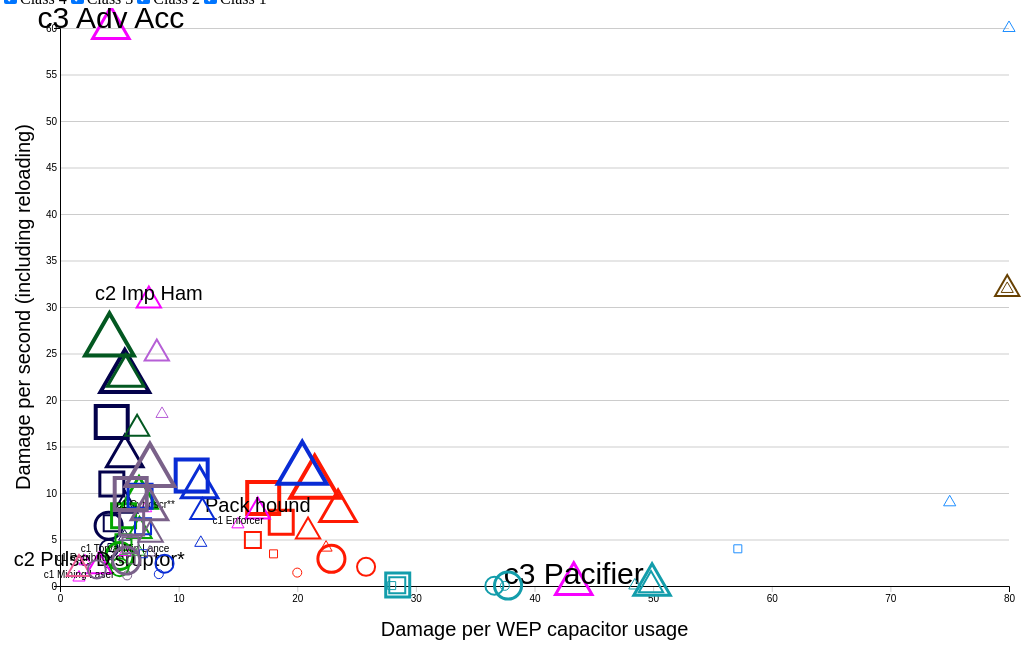
D3 v4 page, settled after 360 driven frames (6 s of simulated time); the page loaded 1 data file(s).



var csv_rows = [];
d3.tsv("elite-weapon-data.tsv", function(error, csv_rows_a) {
    if (error)
      document.getElementById("errors").innerHTML = "Couldn't load file: " + error.statusText;
    else {
      csv_rows = csv_rows_a;
      setup_controls();
      init_chart();
      update_chart();
    }
  });


var shapes = {
  "fixed": d3.symbol().type(d3.symbolTriangle),
  "gimbal": d3.symbol().type(d3.symbolSquare),
  "turret": d3.symbol().type(d3.symbolCircle),
  "": d3.symbol().type(d3.symbolWye),
};

var g = 0;
var x = 0;
var y = 0;
var width = 0, height = 0;
function damage(d) { 
  var damage = document.getElementById('ShieldDps').checked ? d.DPSvS : 
               document.getElementById('HullDps').checked ? d.DPSvH : d.DPSvM;
  if (document.getElementById('range500').checked)
    damage *= d.Range500m;
  else if (document.getElementById('range2000').checked)
    damage *= d.Range2km;
  return damage
}
function xvalue(d) {
  if (document.getElementById('xunitdrain').checked)
    return d.Draw;
  if (document.getElementById('ShieldDps').checked)
    return d.EvS;
  return d.EvH;
}
function init_chart() {  
  var margin = {top: 20, right: 15, bottom: 60, left: 60}
  width = window.innerWidth - margin.left - margin.right
  height = window.innerHeight - document.getElementById('controls').offsetHeight -10 - margin.top - margin.bottom;

  var chart = d3.select('svg#chart')
      .attr('width', width + margin.right + margin.left)
      .attr('height', height + margin.top + margin.bottom)
      .attr('class', 'chart');

  var main = chart.append('g')
    .attr('transform', 'translate(' + margin.left + ',' + margin.top + ')')
    .attr('width', width)
    .attr('height', height)
    .attr('class', 'main');   
      
  main.append('g')
    .attr('transform', 'translate(0,' + height + ')')
    .attr('id', 'bottomaxis');
  main.append('g')
    .attr('transform', 'translate(0,0)')
    .attr('id', 'leftaxis');

  // axis labels
  main.append('text')
    .attr('id', 'xaxislabel')
    .style('text-anchor', 'middle')
    .style('font-size', '20px')
    .attr('transform', `translate(${width/2}, ${height + 50})`);

  // axis labels
  main.append('text')
    .attr('id', 'yaxislabel')
    .style('text-anchor', 'middle')
    .style('font-size', '20px')
    .attr('transform', `translate(-30, ${height/2}) rotate(-90)`)    
    .text('Damage per second (including reloading)');

  g = main.append("svg:g"); 
}

function update_chart() {
  var t = d3.transition()
      .duration(250);
  data = csv_rows.filter(d=>document.getElementById('weapon'+d.Type).checked);
  data = data.filter(d=>document.getElementById('track'+d.Track).checked);
  data = data.filter(d=>document.getElementById('class'+d.Class).checked);

  var logscale = document.getElementById('logscale').checked;
  var powerscale = false;  
  var x = logscale ? d3.scaleLog().base(2) : d3.scalePow().exponent(powerscale ? 0.4: 1);
  var y = logscale ? d3.scaleLog().base(2) : d3.scalePow().exponent(powerscale ? 0.4 : 1);
  x.domain([logscale ? 0.1 : 0, d3.max(data, d => Number.parseFloat(xvalue(d)))]);
  y.domain([logscale ? 1 : 0, d3.max(data, d => Number.parseFloat(damage(d)))]);
  x.range([ 0, width ]);
  y.range([ height, 0]);
  

  d3.selectAll("#bottomaxis").transition(t).call(d3.axisBottom(x).scale(x));
  d3.selectAll("#leftaxis").transition(t).call(d3.axisLeft(y).tickSizeInner(-width).scale(y));

  var dots = g.selectAll("g")
    .data(data, d=>d.WEAPON);

  var newdots = dots.enter().append('g')
    .style('opacity', 1e-6);

  newdots.append('path')
    .attr('d', d=>shapes[d.Track]())
    .style('stroke', d => classColors(d.Type))
    .attr('fill-opacity', '0');
  newdots.append('title')
  newdots.append('text')
    .text(d=>d.Type === "faction" ? d.WEAPON : "")
    .attr('text-anchor', 'middle');

  dots.exit()
    .transition(t)
      .style("opacity", 1e-6)
      .remove();

  newdots.merge(dots)
      .transition(t)
        .style('opacity', 1)
        .attr('transform', d=>`translate(${x(xvalue(d) || 0)},${y(damage(d) || 0)}) scale(${d.Class || 1})`);

  g.selectAll("g > title")
    .text(d=>d.WEAPON + " (" + 
      (document.getElementById('ShieldDps').checked ? "Shield" : "Hull" )
      + " DPS: " + damage(d) + ")");

  d3.select("#xaxislabel")
    .text(document.getElementById('xunitdrain').checked ? 'WEP capacitor drain per second' : 'Damage per WEP capacitor usage');
}

var classColors = 0;
function setup_controls() { 
  classColors = d3.scaleOrdinal()
      .domain([...new Set(csv_rows.map(d=>d.Type))])
      .range(["#03014b", "#05a501", "#ff1902", "#f701ff", "#139dab", "#674102", "#eb5a94", "#208fff", "#092cd5", "#035821", "#7a6189", "#b65fd6", "#909403", "#9f051b", "#d97302", "#8f9070", "#6c0239", "#cb7767", "#fe0aba", "#fe035b", "#3440b0", "#700471", "#08a358", "#9509ff", "#0b7bb6", "#b58637", "#f45b3e", "#8e05bd", "#153e7f", "#3c7c01", "#9781d6", "#646a20", "#419271", "#af579d", "#80332e", "#7c66fe", "#7d8e9b", "#9b4102", "#b70781", "#8f6967", "#ad054a", "#070389", "#ea5b68", "#ae5670", "#fe028c", "#db39d8", "#6d9a52", "#6c4593", "#0e02fb", "#936d45", "#bf0501", "#e257c4", "#fc0335", "#f45d03", "#bf5cff", "#196e88", "#d17741", "#a0089d", "#69239e", "#046bf1", "#733467", "#506d45", "#4263bf", "#497871", "#808bc2", "#b47e99", "#8444fb", "#7e6adf", "#a22d6a", "#c3503c", "#43014c", "#bc1bee", "#751802", "#9c8e4e", "#9d5532", "#db273d", "#431a76", "#7c6301", "#b03e4a", "#e6266c", "#6f9c03", "#0545d4", "#a96404", "#af7cb7", "#475e8f", "#80012a", "#335d02", "#03664d", "#05792b", "#3fa234", "#568fe0", "#c34603", "#5695b9", "#4a02dc", "#6a37cc", "#ab8b04", "#9d3da0", "#708824", "#f646aa", "#ff08e2", "#062d82", "#d36c9d", "#740256", "#b973cc", "#6e64a8", "#79776e", "#c40e6d", "#a05957", "#ce05a7", "#3555ff", "#d96c7b", "#037d4c", "#746e41", "#4102ab", ]);

  var weapontypes = d3.select('#controls')
    .append('div')
      .attr('id', 'weapontypes')
    .selectAll('p')
      .data([...new Set(csv_rows.map(d=>d.Type))]);

  weapontypes
    .enter()
    .insert('label')
      .text(d=>d)
      .attr('id', d=>d)
      .style('color', d=>classColors(d));
  weapontypes
    .enter()
    .insert('input', d=>document.getElementById(d))
      .attr('type', 'checkbox')
      .attr('checked', 'true')
      .attr('id', d=>'weapon'+d);

  var tracktypes = d3.select('#controls')
    .append('div')
      .attr('id', 'tracktypes')
    .selectAll('p')
      .data([...new Set(csv_rows.map(d=>d.Track))]);
  tracktypes
    .enter()
    .insert('label')
      .text(d=>d)
      .attr('id', d=>d);    
  tracktypes
    .enter()
    .insert('input', d=>document.getElementById(d))
      .attr('type', 'checkbox')
      .attr('checked', 'true')
      .attr('id', d=>'track'+d);        
  tracktypes
    .enter()
    .insert('svg', d=>document.getElementById(d))
      .attr('width', '20')
      .attr('height', '15')
    .append('path')
      .attr('d', d=>shapes[d]())
      .style('stroke', 'black')
      .attr('fill-opacity', '0')
      .attr('transform', 'translate(10,10)');


  var classes = d3.select('#controls')
    .append('div')
      .attr('id', 'classes')
    .selectAll('p')
      .data([...new Set(csv_rows.map(d=>d.Class))]);
  classes
    .enter()
    .insert('label')
      .text(d=>'Class ' + d)
      .attr('id', d=>'classl'+d);
  classes
    .enter()
    .insert('input', d=>document.getElementById('classl'+d))
      .attr('type', 'checkbox')
      .attr('checked', 'true')
      .attr('id', d=>'class'+d);
}

        

### data: elite-weapon-data.tsv
WEAPON	Class	Track	Type	EPS	DPS	DPE	Shield	Hull	FDev	DPSvS	DPSvH	RoF	Draw	EvS	EvH	Range500m	Range2km	DPSvM
c4 Beam - f	4	fixed	beam	9.1	41.4	4.55				49.7	41.4		9.1	5.46	4.55	0.91	0.45	13.24
c4 Beam - g	4	gimbal	beam	8.99	32.7	3.64				39.2	32.7		8.99	4.36	3.64	0.91	0.45	10.4
c3 Beam - f	3	fixed	beam	5.67	25.8	4.55				31	25.8		5.67	5.46	4.55	0.91	0.45	8.2
c3 Beam - g	3	gimbal	beam	5.58	20.3	3.64				24.4	20.3		5.58	4.37	3.64	0.91	0.45	6.48
c3 Beam - t	3	turret	beam	3.51	12	3.42				14.4	12		3.51	4.1	3.42	0.91	0.45	4.6
c2 Beam - f	2	fixed	beam	3.51	16	4.56				19.2	16		3.51	5.51	4.59	0.91	0.45	5.12
c2 Beam - g	2	gimbal	beam	3.44	12.5	3.63				15	12.5		3.44	4.36	3.63	0.91	0.45	4
c2 Beam - t	2	turret	beam	2.16	7.4	3.43				8.9	7.4		2.16	4.12	3.43	0.91	0.45	2.8
c1 Beam - f	1	fixed	beam	2.16	9.8	4.54				11.8	9.8		2.16	5.45	4.54	0.91	0.45	3.2
c1 Beam - g	1	gimbal	beam	2.11	7.7	3.65				9.2	7.7		2.11	4.38	3.65	0.91	0.45	2.4
c1 Beam - t	1	turret	beam	1.32	4.5	3.41				5.4	4.5		1.32	4.09	3.41	0.91	0.45	1.7
c3 Burst - f	3	fixed	burst	3.75	20.8	5.54	9.24	7.7	7.7	25	20.8	2.7	1.39	6.66	5.55	0.88	0.38	6.3
c3 Burst - g	3	gimbal	burst	3.71	16.6	4.48	6.24	5.2	5.2	19.9	16.6	3.2	1.16	5.36	4.47	0.88	0.38	5.6
c3 Burst - t	3	turret	burst	1.7	7.1	4.13	3.12	2.6	2.6	8.5	7.1	2.7	0.63	5.02	4.18	0.88	0.38	3.4
c2 Burst - f	2	fixed	burst	2.33	13	5.56	4.2	3.5	3.5	15.6	13	3.7	0.63	6.7	5.58	0.88	0.38	4.46
c2 Burst - g	2	gimbal	burst	2.31	10.3	4.55	3	2.5	2.5	12.4	10.3	4.2	0.55	5.35	4.46	0.88	0.38	3.46
c2 Burst - t	2	turret	burst	1.05	4.4	4.19	1.56	1.3	1.3	5.3	4.4	3.4	0.31	5.03	4.19	0.88	0.38	2.16
c1 Burst - f	1	fixed	burst	1.46	8.1	5.48	2.04	1.7	1.7	9.7	8.1	4.7	0.31	6.66	5.55	0.88	0.38	2.86
c1 Burst - g	1	gimbal	burst	1.43	6.4	4.44	1.44	1.2	1.2	7.7	6.4	5.3	0.27	5.38	4.48	0.88	0.38	2.13
c4 Cannon - f	4	fixed	cannon	0.64	22.9	37.45	36.18	72.36	60.3	13.74	27.48	0.4	1.61	21.47	42.94	1	0.8	13.06
c4 Cannon - g	4	gimbal	cannon	0.69	19.7	28.6	29.52	59.04	49.2	11.82	23.64	0.4	1.72	17.13	34.26	1	0.8	11.22
c3 Cannon - f	3	fixed	cannon	0.43	16.8	37.38	24	48	40	10.08	20.16	0.4	1.07	23.44	46.88	1	0.8	9.58
c3 Cannon - g	3	gimbal	cannon	0.46	14.3	28.51	19.5	39	32.5	8.58	17.16	0.4	1.14	18.65	37.3	1	0.8	8.16
c3 Cannon - t	3	turret	cannon	0.16	6.1	37.36	11.88	23.76	19.8	3.66	7.32	0.3	0.53	22.88	45.76	1	0.8	5.53
c2 Cannon - f	2	fixed	cannon	0.35	12.2	37.71	15.84	31.68	26.4	7.32	14.64	0.5	0.7	20.91	41.82	1	0.8	6.96
c2 Cannon - g	2	gimbal	cannon	0.38	10.3	28.4	12.78	25.56	21.3	6.18	12.36	0.5	0.75	16.26	32.52	1	0.8	5.89
c2 Cannon - t	2	turret	cannon	0.1	4.3	37.94	7.74	15.48	12.9	2.58	5.16	0.3	0.34	25.8	51.6	1	0.8	3.92
c1 Cannon - f	1	fixed	cannon	0.23	8.6	37.39	10.32	20.64	17.2	5.16	10.32	0.5	0.46	22.43	44.86	1	0.8	4.89
c1 Cannon - g	1	gimbal	cannon	0.24	7.2	28.96	8.34	16.68	13.9	4.32	8.64	0.5	0.48	18	36	1	0.8	4.1
c1 Cannon - t	1	turret	cannon	0.09	3	37.73	4.98	9.96	8.3	1.8	3.6	0.4	0.22	20	40	1	0.8	2.75
c3 Pacifier	3	fixed	faction	2.57	185.5	5.96	2.04	4.08	3.4	111.3	222.6	4.5	0.57	43.31	86.62	0.1	0.002	
c3 Adv Acc	3	fixed	faction	14	60	4.29	30	32.01	30	60	64.02	2	7	4.29	4.57	1	1	
c2 Pulse Disruptor*	2	fixed	faction	1.7	4.7	2.8	3.36	2.8	2.8	5.6	4.7	1.7	1	3.31	2.76	0.88	0.38	
c2 Imp Ham	2	fixed	faction	8.2	61.4	7.5	15	16	15	61.4	65.51	4.1	2	7.49	7.99	1	0.5	
Pack hound	2	fixed	faction	0.48	16	8.33	1	2.8	2.0 [x4*]	8	22.4	2	0.24	16.67	46.67	1	1	
c1 Cytroscr**	1	fixed	faction	3.04	18.3	6	2.88	2.4	2.4	22	18.3	7.6	0.4	7.22	6.02	0.88	0.38	
c1 Mining Laser	1	fixed	faction	1.5	2					2.4	2		1.5	1.6	1.33	0.88	0.38	
c1 Torval Min Lance	1	fixed	faction	1.75	8					9.6	8		1.75	5.48	4.57	0.88	0.38	
c1 Retributor	1	fixed	faction	2.8	4.9					5.9	4.9		2.8	2.1	1.75	0.91	0.45	
c1 Enforcer	1	fixed	faction	0.52	13	25	1.8	3.6	3	7.8	15.6	4.3	0.12	15	30	1	0.85	
c3 Frag - f	3	fixed	frag	2.57	213.8	6.84	2.34	4.68	3.9	128.3	256.6	4.5	0.57	49.91	99.82	0.08	0.001	76.75
c3 Frag - g	3	gimbal	frag	3.89	184.6	3.95	1.92	3.84	3.2	110.8	221.5	4.8	0.81	28.47	56.94	0.08	0.001	66.92
c3 Frag - t	3	turret	frag	1.22	76.8	5.14	1.14	2.28	1.9	46.08	92.16	3.3	0.37	37.77	75.54	0.08	0.001	43.49
c2 Frag - f	2	fixed	frag	1.85	153.6	7.03	1.56	3.12	2.6	92.16	184.3	5	0.37	49.82	99.64	0.08	0.001	54.35
c2 Frag - g	2	gimbal	frag	2.6	123.2	4.08	1.2	2.4	2	73.92	147.8	5.3	0.49	28.43	56.86	0.08	0.001	44.35
c2 Frag - t	2	turret	frag	0.78	47.6	5.24	0.66	1.32	1.1	28.56	57.12	3.7	0.21	36.62	73.24	0.08	0.001	27.71
c1 Frag - f	1	fixed	frag	1.18	95.3	6.67	0.84	1.68	1.4	57.18	114.4	5.6	0.21	48.46	96.92	0.08	0.001	35.4
c1 Frag - g	1	gimbal	frag	1.53	71.3	3.85	0.6	1.2	1	42.78	85.56	5.9	0.26	27.96	55.92	0.08	0.001	25.67
c1 Frag - t	1	turret	frag	0.4	25	5	0.3	0.6	0.5	15	30	4	0.1	37.5	75	0.08	0.001	13.51
c2 Mine**	2	fixed	mine	0.4	44	110	31.94	55.18	44	31.94	55.18	1	0.4	79.85	137.9	1	1	
c1 Mine**	1	fixed	mine	0.4	44	110	31.94	55.18	44	31.94	55.18	1	0.4	79.85	137.9	1	1	
c2 Mining Laser	2	fixed	mining	3	4					4.8	4		3	1.6	1.33	0.88	0.38	
Missile - df	1	fixed	missile	0.12	18	150	18	50.4	36	9	25.2	0.5	0.24	75	210	1	1	
Torpedo	1	fixed	missile		120		60	168	120	60	168	1	0	80	80	1	1	
Missile - hs	1	gimbal	missile	0.07	8	100	12	33.6	24	4	11.2	0.3	0.24	57.14	160	1	1	
c4 Multi - f	4	fixed	multi	0.72	24.5	16.67	2.4	4.8	4	14.7	29.4	3	0.24	20.42	40.84	1	0.85	8.82
c4 Multi - g	4	gimbal	multi	1.26	23.3	9.46	2.1	4.2	3.5	13.98	27.96	3.4	0.37	11.1	22.2	1	0.85	8.25
c3 Multi - f	3	fixed	multi	1.06	20.8	19.44	2.1	4.2	3.5	12.48	24.96	5.9	0.18	11.77	23.54	1	0.85	7.61
c3 Multi - g	3	gimbal	multi	1.68	18.9	11.2	1.68	3.36	2.8	11.34	22.68	6.7	0.25	6.75	13.5	1	0.85	7.02
c2 Multi - f	2	fixed	multi	0.78	15.6	20	1.32	2.64	2.2	9.36	18.72	7.1	0.11	12	24	1	0.85	5.67
... 21 more rows